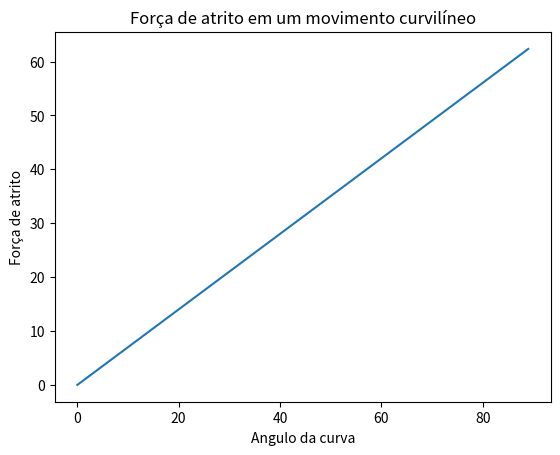

Reproduce this figure in Python.
import matplotlib.pyplot
import math


def graphics(text):
    raio_roda = 2.8
    dist_entre_rodas = 13

    raio_roda = raio_roda ** 2
    text = text.split(' ')
    distancia = None
    velocidade_B = None
    velocidade_C = None
    massa = None

    for word in text:
        if word == 'distância':
            index = text.index(word)
            distancia = int(text[index + 1])
        if word == 'B':
            index = text.index(word)
            velocidade_B = int(text[index + 1])
        if word == 'C':
            index = text.index(word)
            velocidade_C = int(text[index + 1])
        if word == 'massa':
            index = text.index(word)
            massa = int(text[index + 1])

    if velocidade_B is None or velocidade_C is None or distancia is None or massa is None:
        raise Exception('Está faltando dados')

    angulo = []
    forca_atrito = []
    velocidades = (velocidade_B + velocidade_C) ** 2

    for degree in range(90):
        angulo.append(degree)
        atrito = (raio_roda * degree * math.pi * velocidades) / (720 * distancia)
        forca_atrito.append(atrito * massa)

    print(forca_atrito)
    matplotlib.pyplot.plot(angulo, forca_atrito)
    matplotlib.pyplot.title('Força de atrito em um movimento curvilíneo')
    matplotlib.pyplot.xlabel('Angulo da curva')
    matplotlib.pyplot.ylabel('Força de atrito')

    matplotlib.pyplot.show()


if __name__ == '__main__':
    graphics('distância 50 massa 1 velocidade B 16 velocidade C 16')
